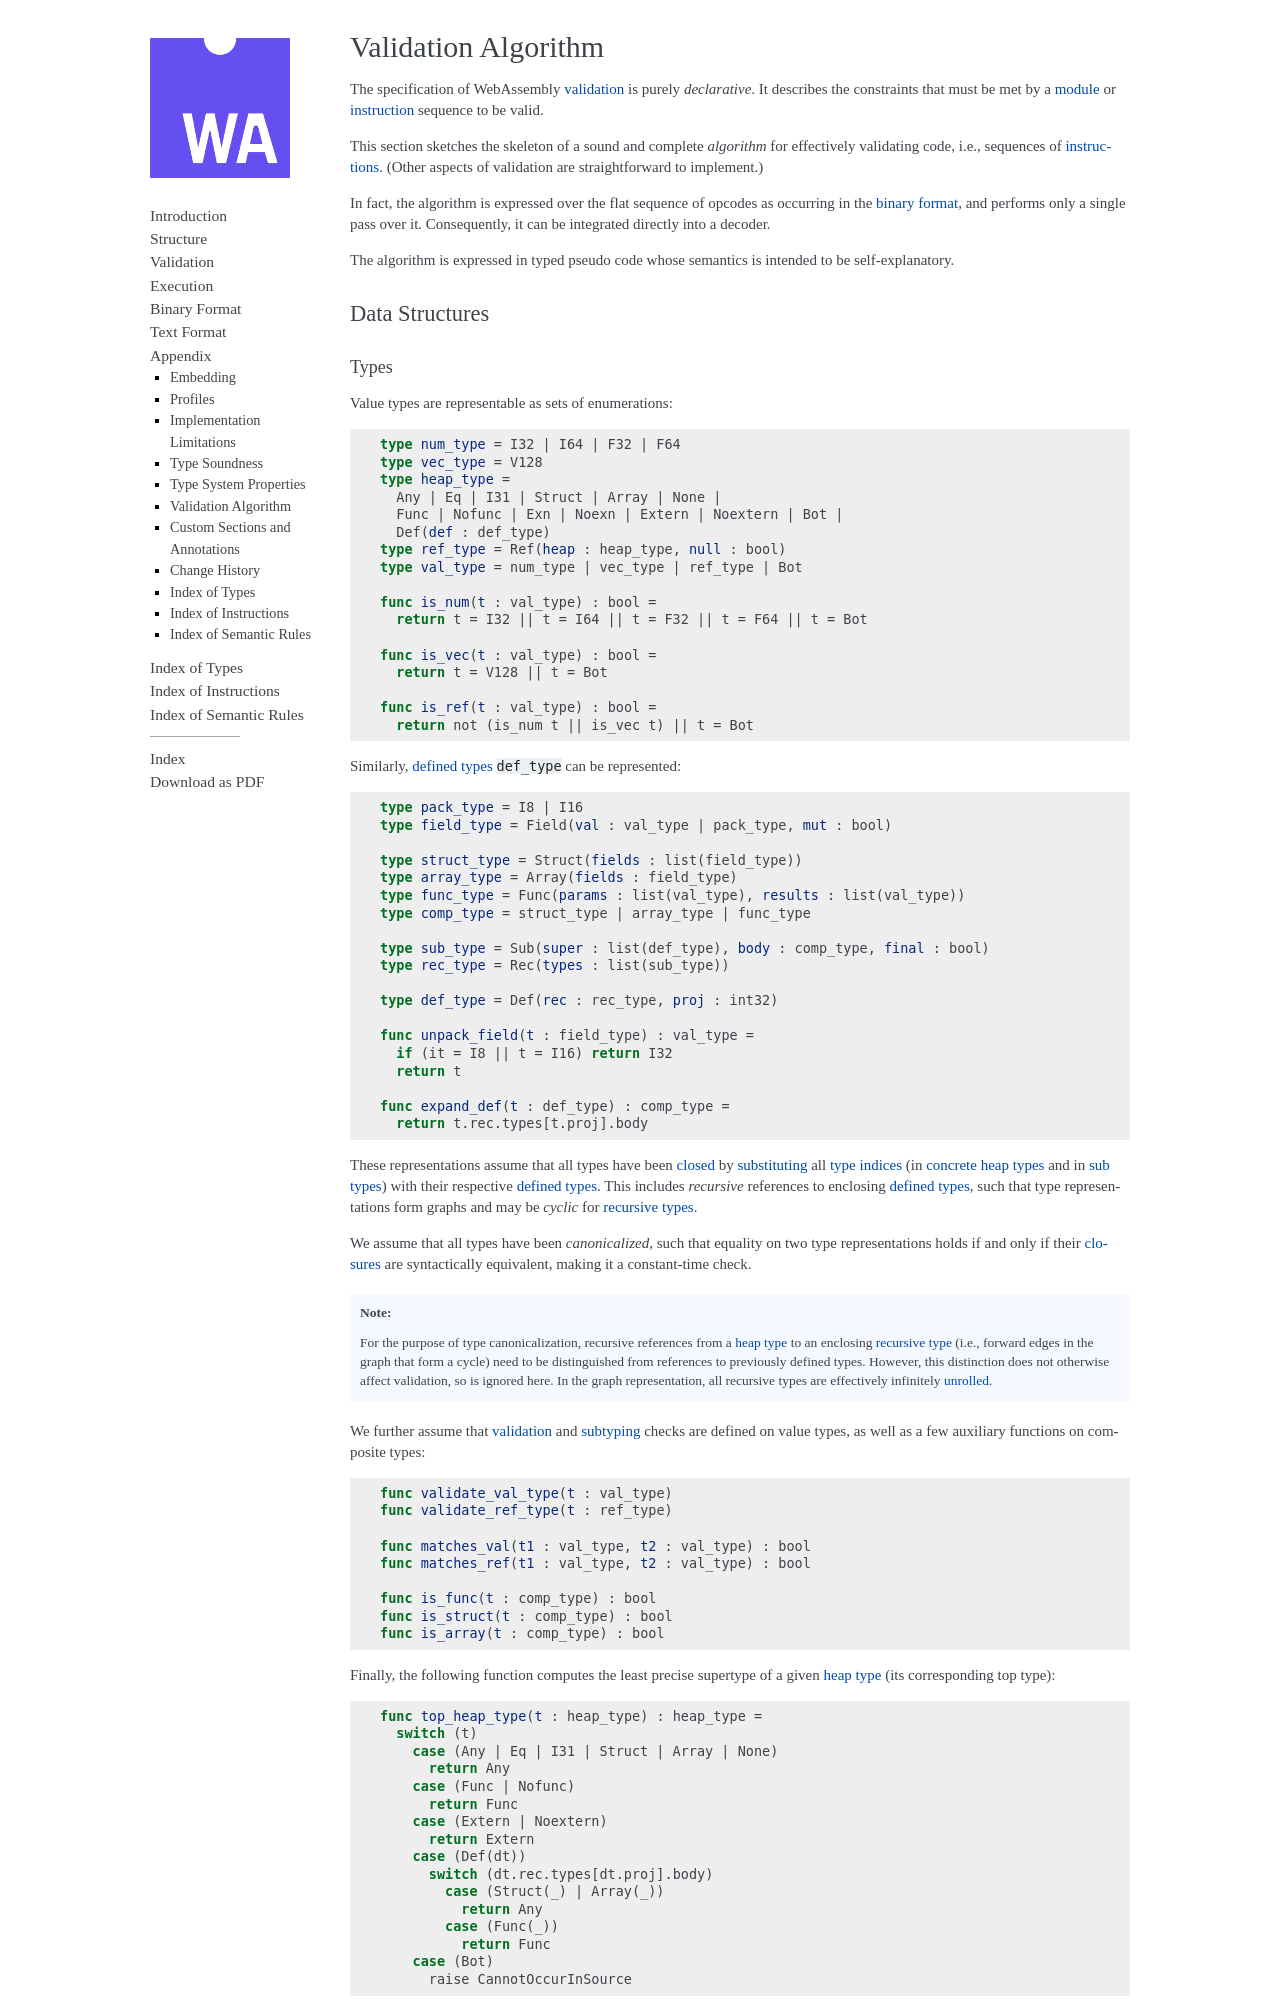

repository: WebAssembly/custom-page-sizes · page: core/appendix/algorithm.html · generator: sphinx

.. index:: validation, algorithm, instruction, module, binary format, opcode
.. _algo-valid:

Validation Algorithm
--------------------

The specification of WebAssembly :ref:`validation <valid>` is purely *declarative*.
It describes the constraints that must be met by a :ref:`module <valid-module>` or :ref:`instruction <valid-instr>` sequence to be valid.

This section sketches the skeleton of a sound and complete *algorithm* for effectively validating code, i.e., sequences of :ref:`instructions <syntax-instr>`.
(Other aspects of validation are straightforward to implement.)

In fact, the algorithm is expressed over the flat sequence of opcodes as occurring in the :ref:`binary format <binary>`, and performs only a single pass over it.
Consequently, it can be integrated directly into a decoder.

The algorithm is expressed in typed pseudo code whose semantics is intended to be self-explanatory.


.. index:: value type, reference type, vector type, number type, packed type, field type, structure type, array type, function type, composite type, sub type, recursive type, defined type, stack, label, frame, instruction

Data Structures
~~~~~~~~~~~~~~~
